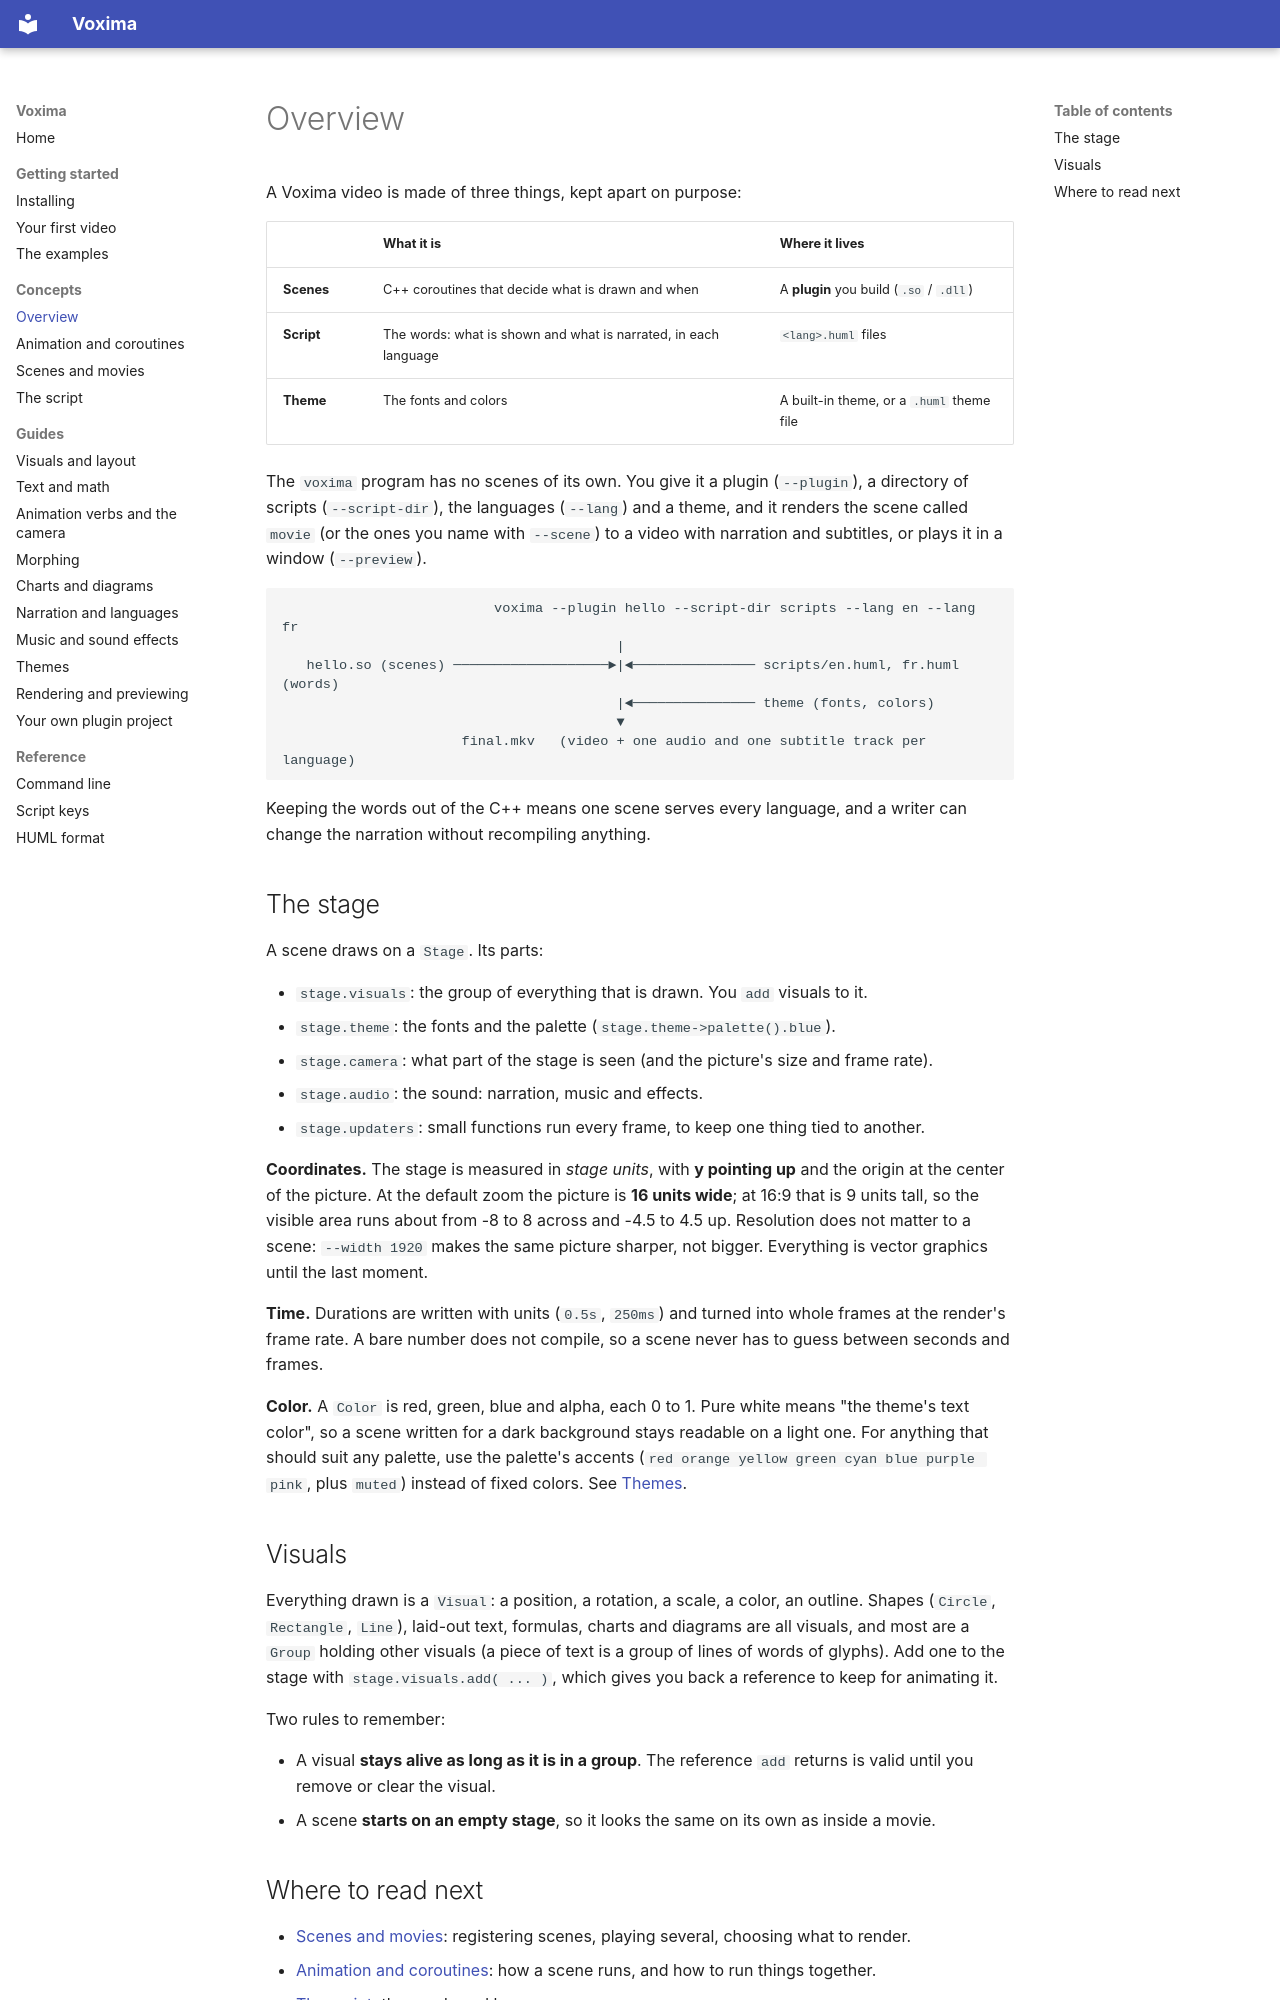

repository: iangodin/voxima · page: concepts/overview/index.html · generator: mkdocs

# Overview

A Voxima video is made of three things, kept apart on purpose:

| | What it is | Where it lives |
|---|---|---|
| **Scenes** | C++ coroutines that decide what is drawn and when | A **plugin** you build (`.so` / `.dll`) |
| **Script** | The words: what is shown and what is narrated, in each language | `<lang>.huml` files |
| **Theme** | The fonts and colors | A built-in theme, or a `.huml` theme file |

The `voxima` program has no scenes of its own. You give it a plugin (`--plugin`), a directory of scripts
(`--script-dir`), the languages (`--lang`) and a theme, and it renders the scene called `movie` (or the ones you name
with `--scene`) to a video with narration and subtitles, or plays it in a window (`--preview`).

```
                          voxima --plugin hello --script-dir scripts --lang en --lang fr
                                         |
   hello.so (scenes) ───────────────────►|◄─────────────── scripts/en.huml, fr.huml (words)
                                         |◄─────────────── theme (fonts, colors)
                                         ▼
                      final.mkv   (video + one audio and one subtitle track per language)
```

Keeping the words out of the C++ means one scene serves every language, and a writer can change the narration
without recompiling anything.

## The stage

A scene draws on a `Stage`. Its parts:

- `stage.visuals`: the group of everything that is drawn. You `add` visuals to it.
- `stage.theme`: the fonts and the palette (`stage.theme->palette().blue`).
- `stage.camera`: what part of the stage is seen (and the picture's size and frame rate).
- `stage.audio`: the sound: narration, music and effects.
- `stage.updaters`: small functions run every frame, to keep one thing tied to another.

**Coordinates.** The stage is measured in *stage units*, with **y pointing up** and the origin at the center of
the picture. At the default zoom the picture is **16 units wide**; at 16:9 that is 9 units tall, so the visible
area runs about from -8 to 8 across and -4.5 to 4.5 up. Resolution does not matter to a scene: `--width 1920`
makes the same picture sharper, not bigger. Everything is vector graphics until the last moment.

**Time.** Durations are written with units (`0.5s`, `250ms`) and turned into whole frames at the render's frame
rate. A bare number does not compile, so a scene never has to guess between seconds and frames.

**Color.** A `Color` is red, green, blue and alpha, each 0 to 1. Pure white means "the theme's text color", so a
scene written for a dark background stays readable on a light one. For anything that should suit any palette,
use the palette's accents (`red orange yellow green cyan blue purple pink`, plus `muted`) instead of fixed
colors. See [Themes](../guides/themes.md).

## Visuals

Everything drawn is a `Visual`: a position, a rotation, a scale, a color, an outline. Shapes (`Circle`,
`Rectangle`, `Line`), laid-out text, formulas, charts and diagrams are all visuals, and most are a `Group`
holding other visuals (a piece of text is a group of lines of words of glyphs). Add one to the stage with
`stage.visuals.add( ... )`, which gives you back a reference to keep for animating it.

Two rules to remember:

- A visual **stays alive as long as it is in a group**. The reference `add` returns is valid until you remove or
  clear the visual.
- A scene **starts on an empty stage**, so it looks the same on its own as inside a movie.
